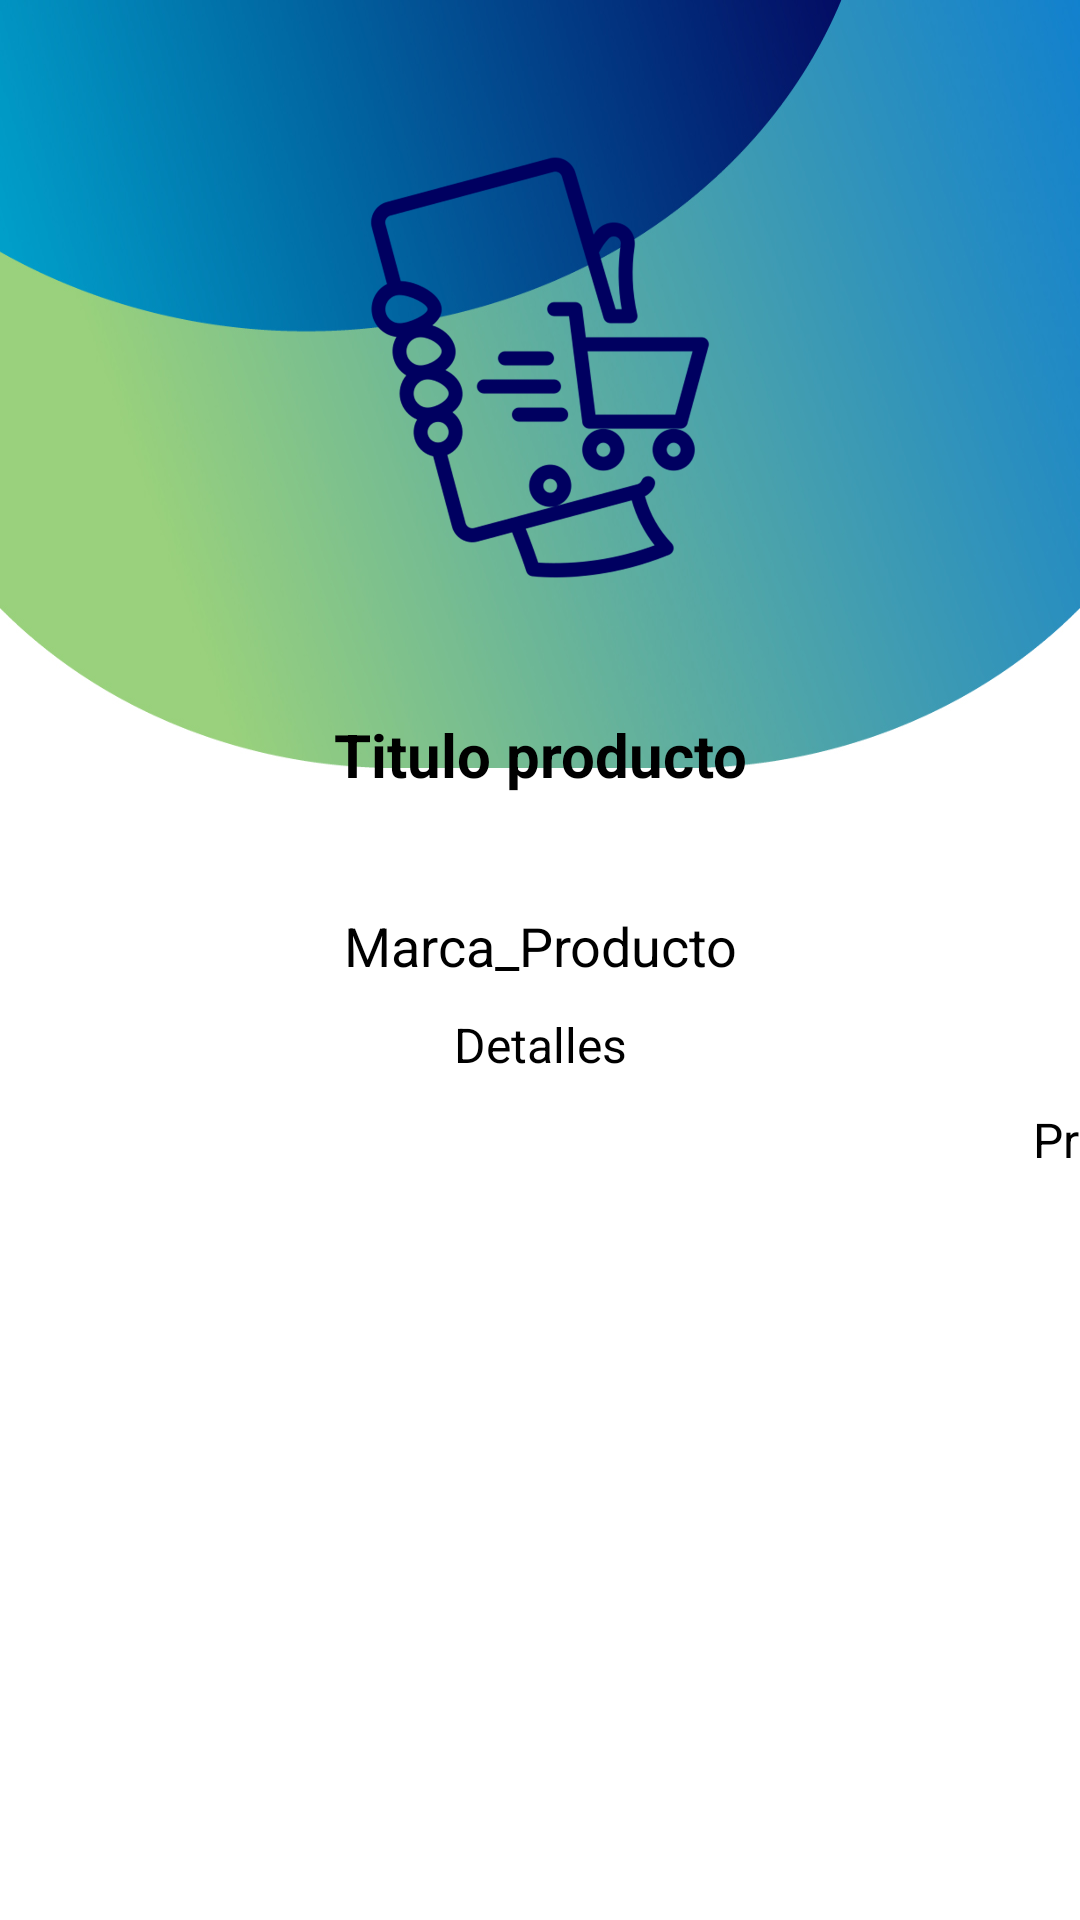

The Android layout XML behind this screen, and the referenced resources:
<!-- AndroidManifest.xml: application theme Theme.Design.NoActionBar -->
<!-- res/layout/activity_detalles_producto.xml -->
<?xml version="1.0" encoding="utf-8"?>
<LinearLayout
    xmlns:android="http://schemas.android.com/apk/res/android"
    xmlns:app="http://schemas.android.com/apk/res-auto"
    xmlns:tools="http://schemas.android.com/tools"
    android:layout_width="match_parent"
    android:layout_height="match_parent"
    android:background="@drawable/fondo3"
    android:orientation="vertical">

    <ImageView
        android:id="@+id/cover"
        android:layout_width="150dp"
        android:layout_height="155dp"
        android:layout_gravity="center"
        android:layout_marginTop="45dp"
        android:adjustViewBounds="true"
        android:src="@drawable/productosgrande" />

    <LinearLayout
        android:layout_width="match_parent"
        android:layout_height="367dp"
        android:orientation="vertical">

        <TextView
            android:id="@+id/titulo"
            android:layout_width="match_parent"
            android:layout_height="83dp"
            android:layout_marginTop="10dp"
            android:gravity="center"
            android:lines="2"
            android:text="Titulo producto"
            android:textColor="@color/black"
            android:textSize="20sp"
            android:textStyle="bold" />

        <TextView
            android:id="@+id/marca"
            android:layout_width="match_parent"
            android:layout_height="wrap_content"
            android:layout_marginTop="10dp"
            android:gravity="center"
            android:lines="1"
            android:text="Marca_Producto"
            android:textColor="@color/black"
            android:textSize="18sp" />

        <TextView
            android:id="@+id/descripcion"
            android:layout_width="match_parent"
            android:layout_height="wrap_content"
            android:layout_marginTop="10dp"
            android:gravity="center"
            android:text="Detalles"
            android:textColor="@color/black"
            android:textSize="16sp" />

        <TextView
            android:id="@+id/precio"
            android:layout_width="389dp"
            android:layout_height="wrap_content"
            android:layout_marginTop="10dp"
            android:gravity="right"
            android:text="Precio"
            android:textColor="@color/black"
            android:textSize="16sp" />

    </LinearLayout>

</LinearLayout>
<!-- resources referenced by this layout -->
<resources>
  <color name="black">#FF000000</color>
  <!-- drawable fondo3: jpg bitmap (drawable-v24, 122199 bytes) -->
  <!-- drawable productosgrande: png bitmap (drawable, 96869 bytes) -->
</resources>
